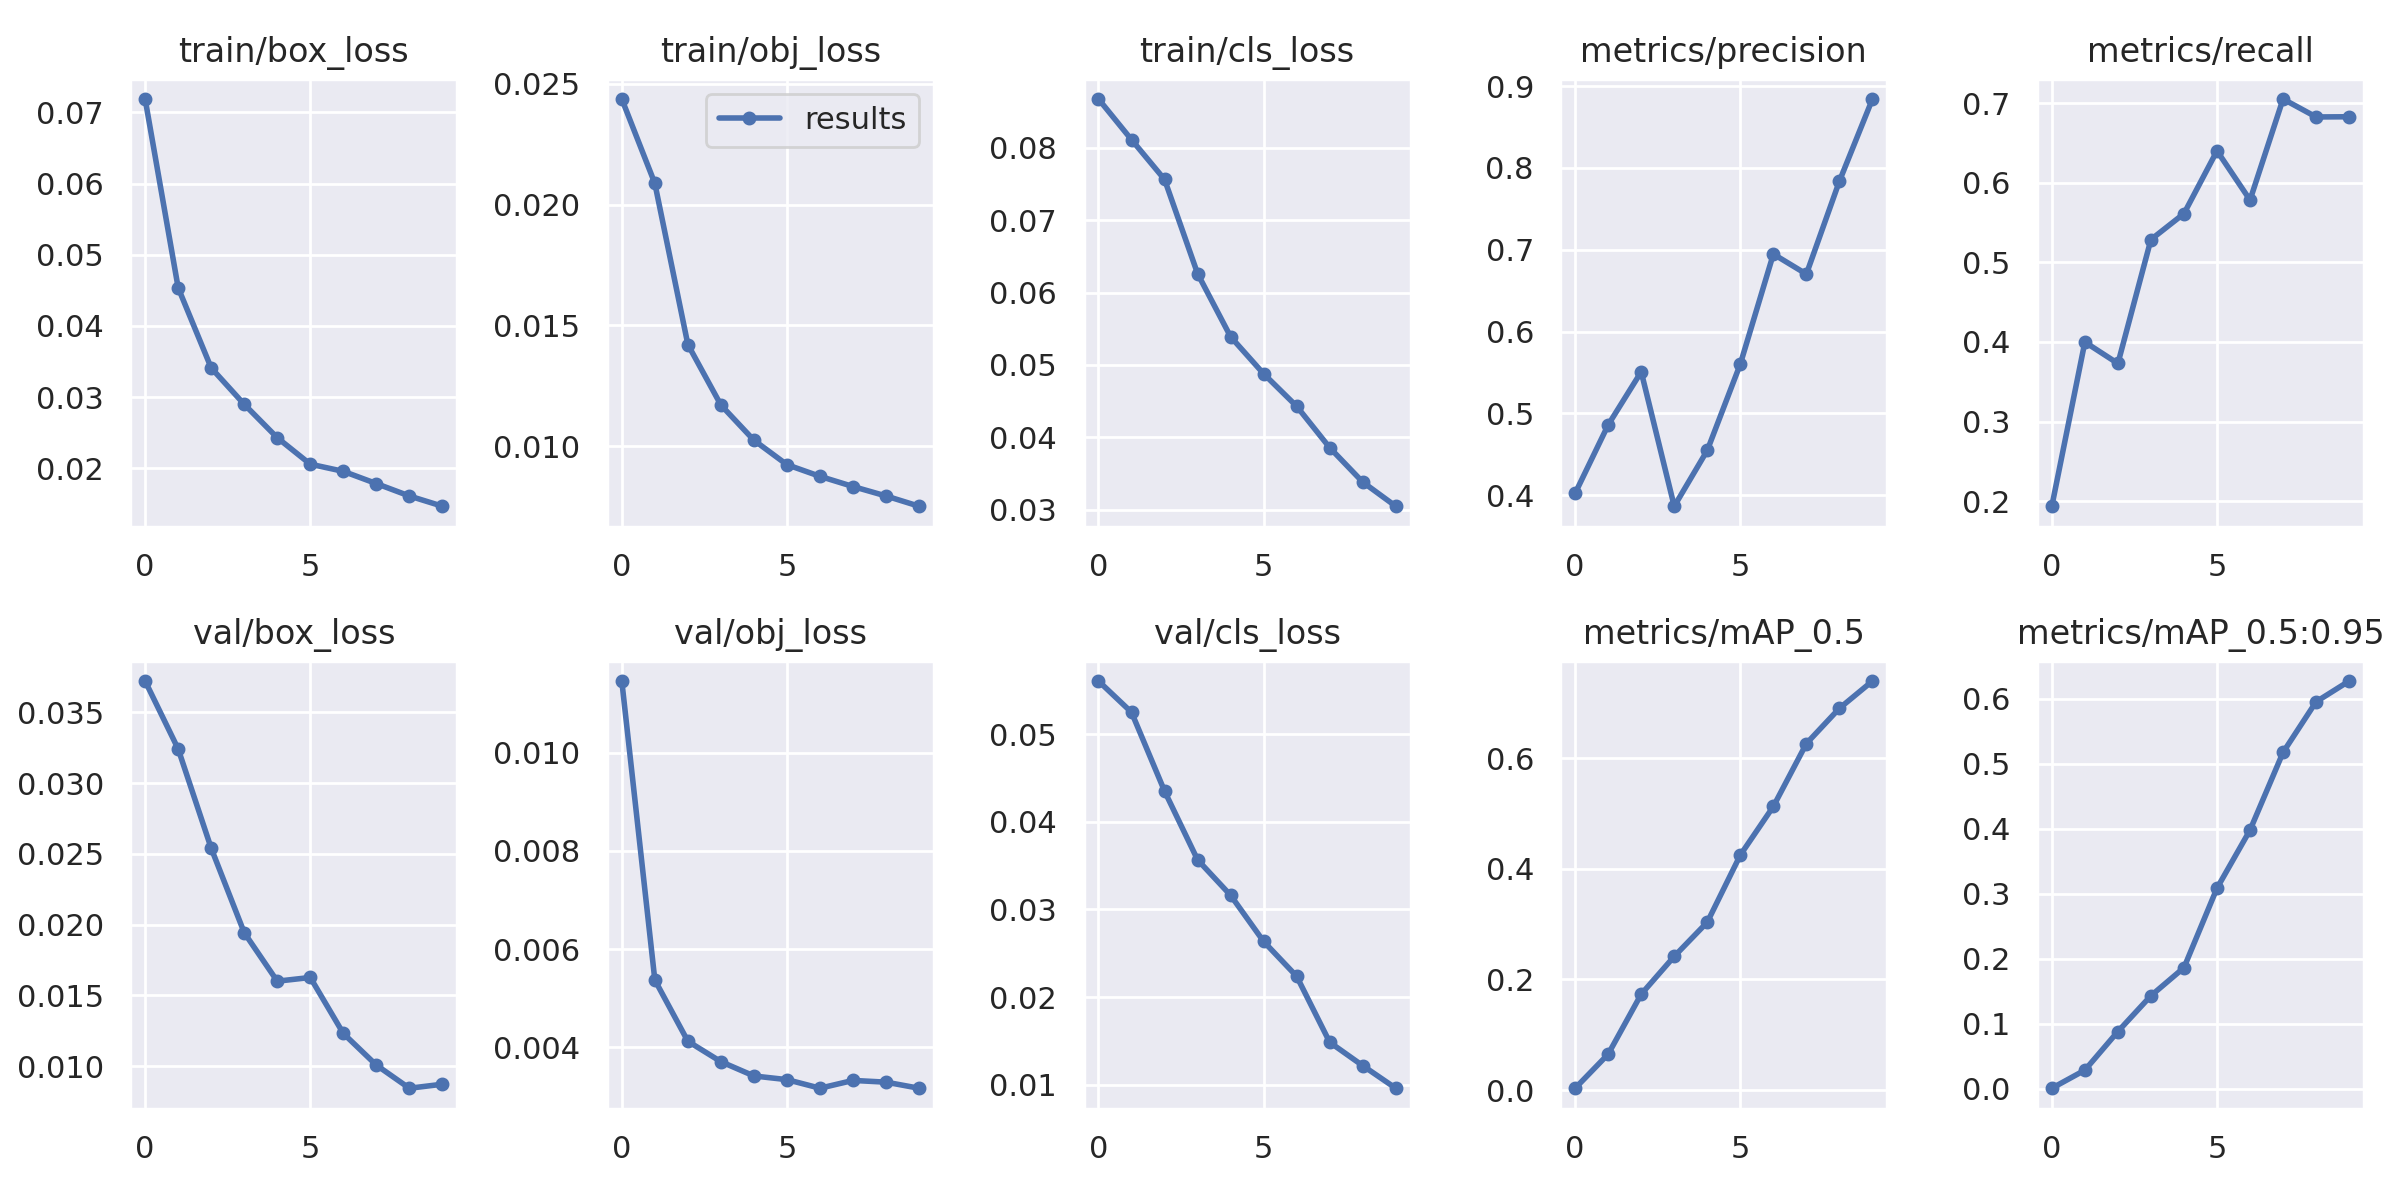

Source data for this figure (header and first rows):
epoch, train/box_loss, train/obj_loss, train/cls_loss, metrics/precision, metrics/recall, metrics/mAP_0.5, metrics/mAP_0.5:0.95, val/box_loss, val/obj_loss, val/cls_loss, x/lr0, x/lr1, x/lr2
0, 0.07189, 0.02437, 0.08675, 0.4023, 0.1936, 0.003277, 0.0005444, 0.03721, 0.01146, 0.05606, 0.00196, 0.00196, 0.08236
1, 0.04536, 0.02088, 0.08113, 0.486, 0.3999, 0.06494, 0.02838, 0.03241, 0.005369, 0.05249, 0.003843, 0.003843, 0.06454
2, 0.0341, 0.01421, 0.07563, 0.5508, 0.373, 0.1734, 0.08782, 0.0254, 0.00412, 0.0435, 0.005393, 0.005393, 0.04639
3, 0.02898, 0.01171, 0.06261, 0.3865, 0.5287, 0.2418, 0.1429, 0.01943, 0.003704, 0.03566, 0.00641, 0.00641, 0.02771
4, 0.02429, 0.01025, 0.05388, 0.4548, 0.5613, 0.3036, 0.186, 0.016, 0.003413, 0.03161, 0.00678, 0.00678, 0.00838
5, 0.02057, 0.009243, 0.04877, 0.5603, 0.6402, 0.425, 0.3084, 0.01626, 0.003338, 0.02634, 0.0055, 0.0055, 0.0055
6, 0.01956, 0.008759, 0.04427, 0.6947, 0.5783, 0.5129, 0.3978, 0.0123, 0.003163, 0.02236, 0.0055, 0.0055, 0.0055
7, 0.01784, 0.008339, 0.03855, 0.6702, 0.7053, 0.6266, 0.5173, 0.01007, 0.003322, 0.01483, 0.004109, 0.004109, 0.004109
8, 0.0161, 0.007947, 0.03379, 0.7838, 0.6827, 0.6904, 0.5952, 0.008431, 0.003286, 0.01217, 0.002855, 0.002855, 0.002855
9, 0.01466, 0.007523, 0.03045, 0.8842, 0.683, 0.7397, 0.6271, 0.008717, 0.003162, 0.00959, 0.001859, 0.001859, 0.001859
